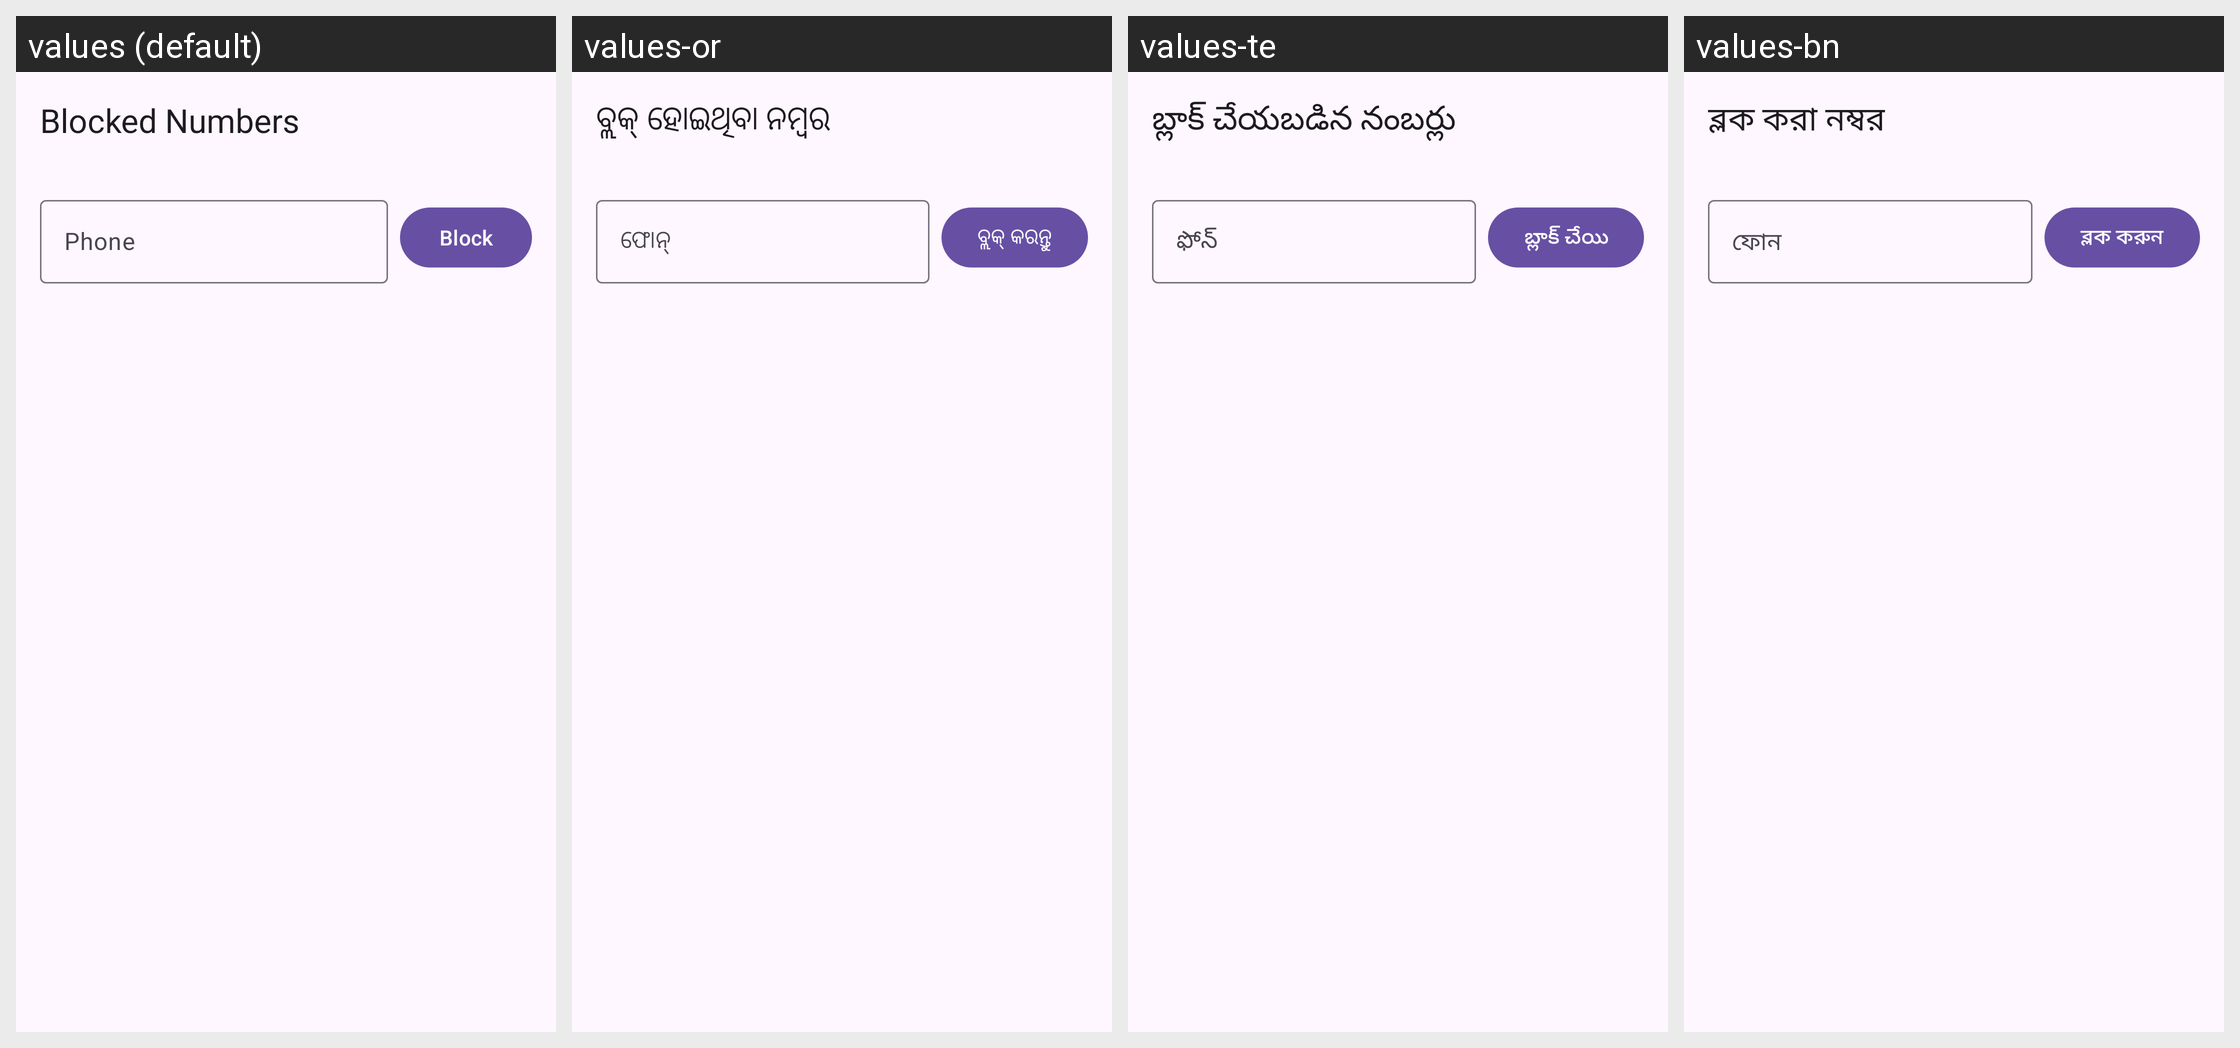

Translations of the strings shown on this Android screen, per locale in the grid:
Android screen res/layout/activity_blocked_numbers.xml rendered under 4 locales, left to right: values (default), values-or, values-te, values-bn. Device: Nexus 5 (rendered at 1080×1920; each locale shown at half size, 540×960, under a caption strip naming it); theme Theme.MyApplication.
Other locales in the repository, not shown: values-as, values-gu, values-hi, values-kn, values-ml, values-mr, values-pa, values-ta.
Strings drawn on this screen, with the default value and each locale's value (text and hints the layout hard-codes, and strings that could not be matched under every locale, appear in the picture but are not listed):

blocked_numbers
  values: Blocked Numbers
  values-or: ବ୍ଲକ୍ ହୋଇଥିବା ନମ୍ବର
  values-te: బ్లాక్ చేయబడిన నంబర్లు
  values-bn: ব্লক করা নম্বর

phone
  values: Phone
  values-or: ଫୋନ୍
  values-te: ఫోన్
  values-bn: ফোন

block
  values: Block
  values-or: ବ୍ଲକ୍ କରନ୍ତୁ
  values-te: బ్లాక్ చేయి
  values-bn: ব্লক করুন
